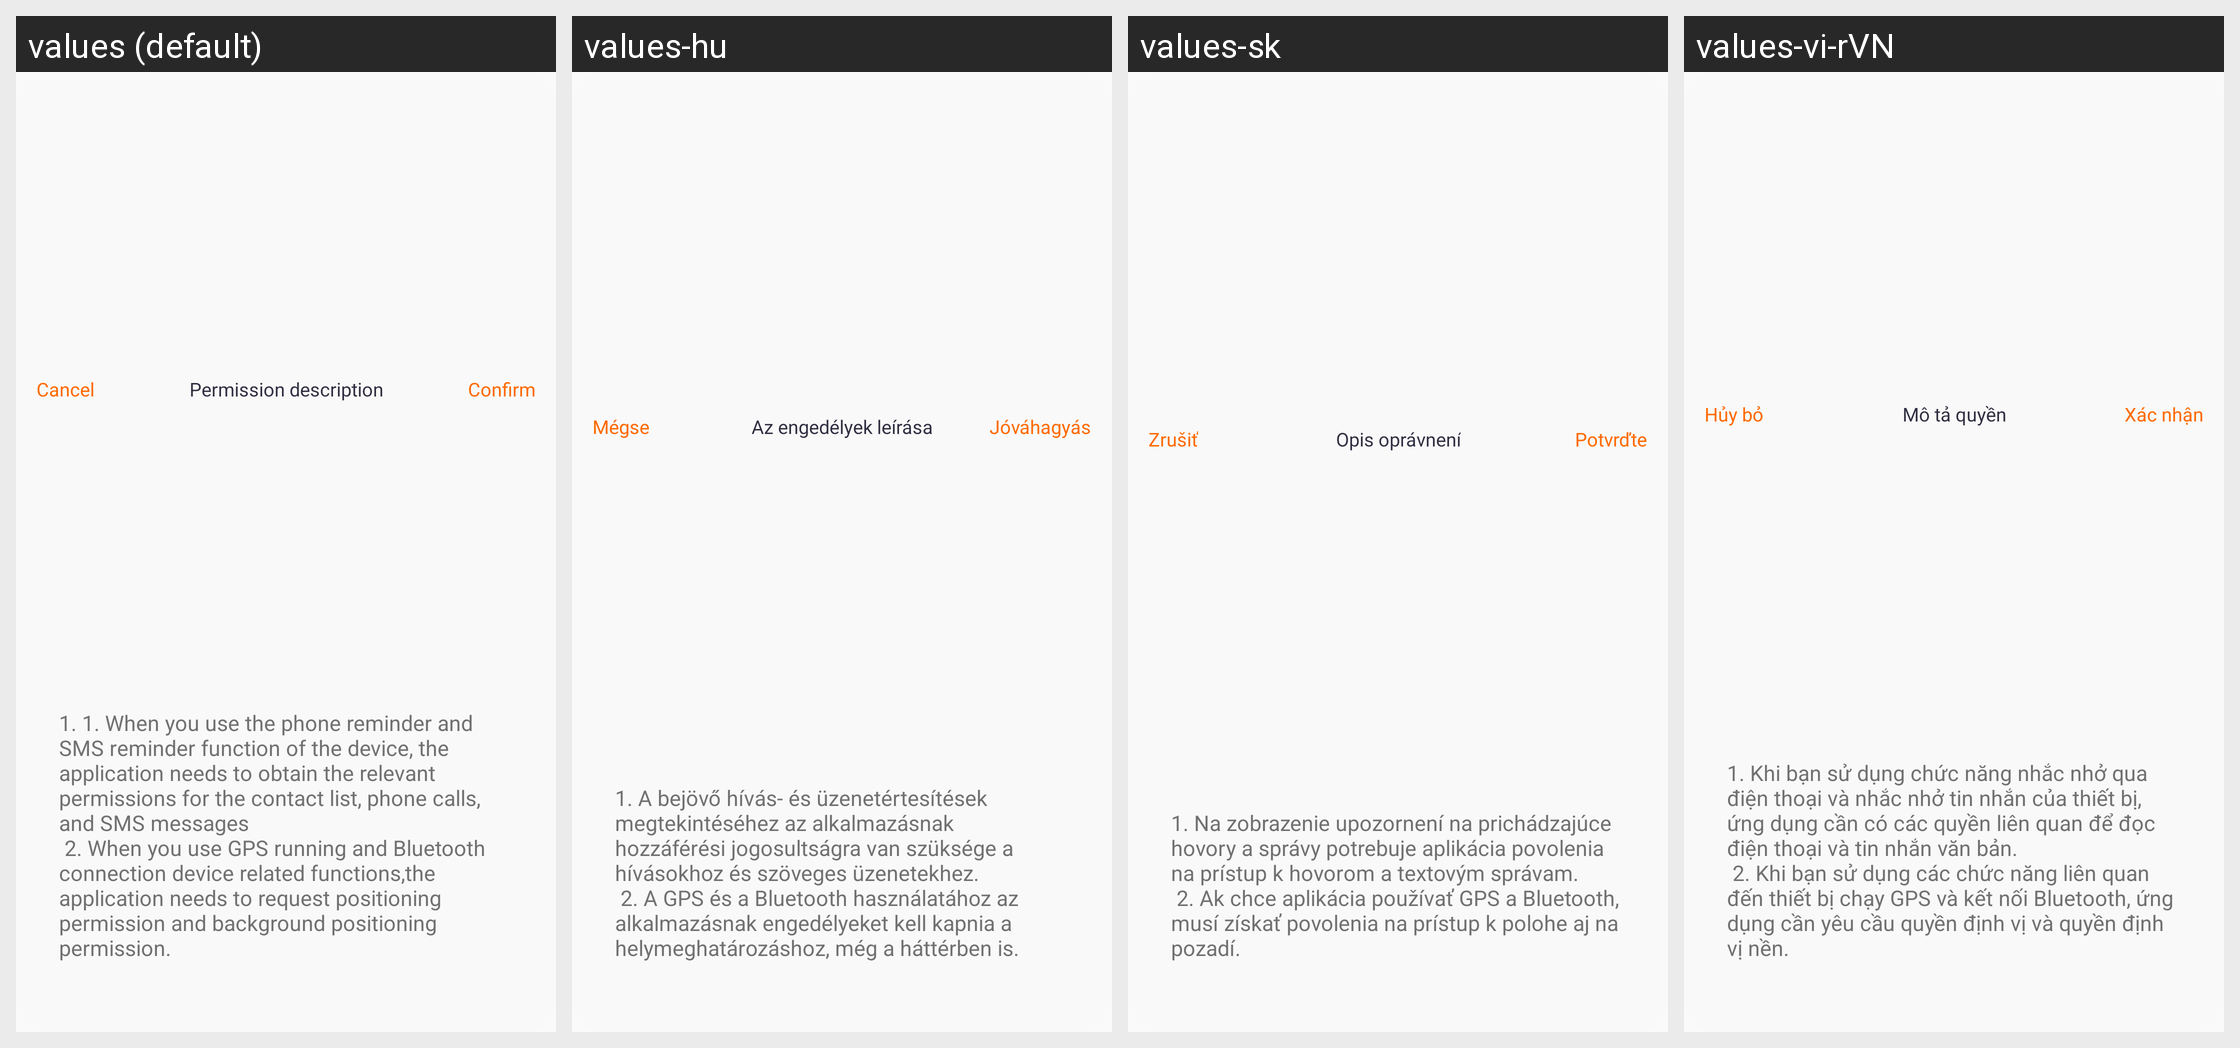

The Android screen above is rendered under several locales of the same app. Produce the string resources it draws, with the default and per-locale values.
Android screen res/layout/layout_dialog_permission_information.xml rendered under 4 locales, left to right: values (default), values-hu, values-sk, values-vi-rVN. Device: Nexus 5 (rendered at 1080×1920; each locale shown at half size, 540×960, under a caption strip naming it); theme Theme.QCWatch.
Other locales in the repository, not shown: values-ar, values-ar-rAE, values-as, values-cs, values-de, values-de-rDE, values-el-rGR, values-en-rUS, values-es, values-es-rES, values-fa, values-fr, values-fr-rFR, values-hi-rIN, values-in-rID, values-it-rIT, values-ja, values-ja-rJP, values-kk-rKZ, values-ko-rKR, values-ne, values-nl, values-or, values-pl-rPL, values-pt, values-pt-rPT, values-ro-rRO, values-ru-rRU, values-te, values-th-rTH, values-tr-rTR, values-uk, values-ur, values-zh, values-zh-rCN, values-zh-rHK, values-zh-rTW.
Strings drawn on this screen, with the default value and each locale's value (text and hints the layout hard-codes, and strings that could not be matched under every locale, appear in the picture but are not listed):

qc_text_47
  values: Cancel
  values-hu: Mégse
  values-sk: Zrušiť
  values-vi-rVN: Hủy bỏ

qc_text_287
  values: Permission description
  values-hu: Az engedélyek leírása
  values-sk: Opis oprávnení
  values-vi-rVN: Mô tả quyền

qc_text_46
  values: Confirm
  values-hu: Jóváhagyás
  values-sk: Potvrďte
  values-vi-rVN: Xác nhận

qc_text_286
  values: 1. 1. When you use the phone reminder and SMS reminder function of the device, the application needs to obtain the relevant permissions for the contact list, phone calls, and SMS messages 
       2. When you use GPS running and Bluetooth connection device related functions,the application needs to request positioning permission and background positioning permission.
  values-hu: 1. A bejövő hívás- és üzenetértesítések megtekintéséhez az alkalmazásnak hozzáférési jogosultságra van szüksége a hívásokhoz és szöveges üzenetekhez. 
       2. A GPS és a Bluetooth használatához az alkalmazásnak engedélyeket kell kapnia a helymeghatározáshoz, még a háttérben is.
  values-sk: 1. Na zobrazenie upozornení na prichádzajúce hovory a správy potrebuje aplikácia povolenia na prístup k hovorom a textovým správam. 
       2. Ak chce aplikácia používať GPS a Bluetooth, musí získať povolenia na prístup k polohe aj na pozadí.
  values-vi-rVN: 1. Khi bạn sử dụng chức năng nhắc nhở qua điện thoại và nhắc nhở tin nhắn của thiết bị, ứng dụng cần có các quyền liên quan để đọc điện thoại và tin nhắn văn bản. 
       2. Khi bạn sử dụng các chức năng liên quan đến thiết bị chạy GPS và kết nối Bluetooth, ứng dụng cần yêu cầu quyền định vị và quyền định vị nền.
